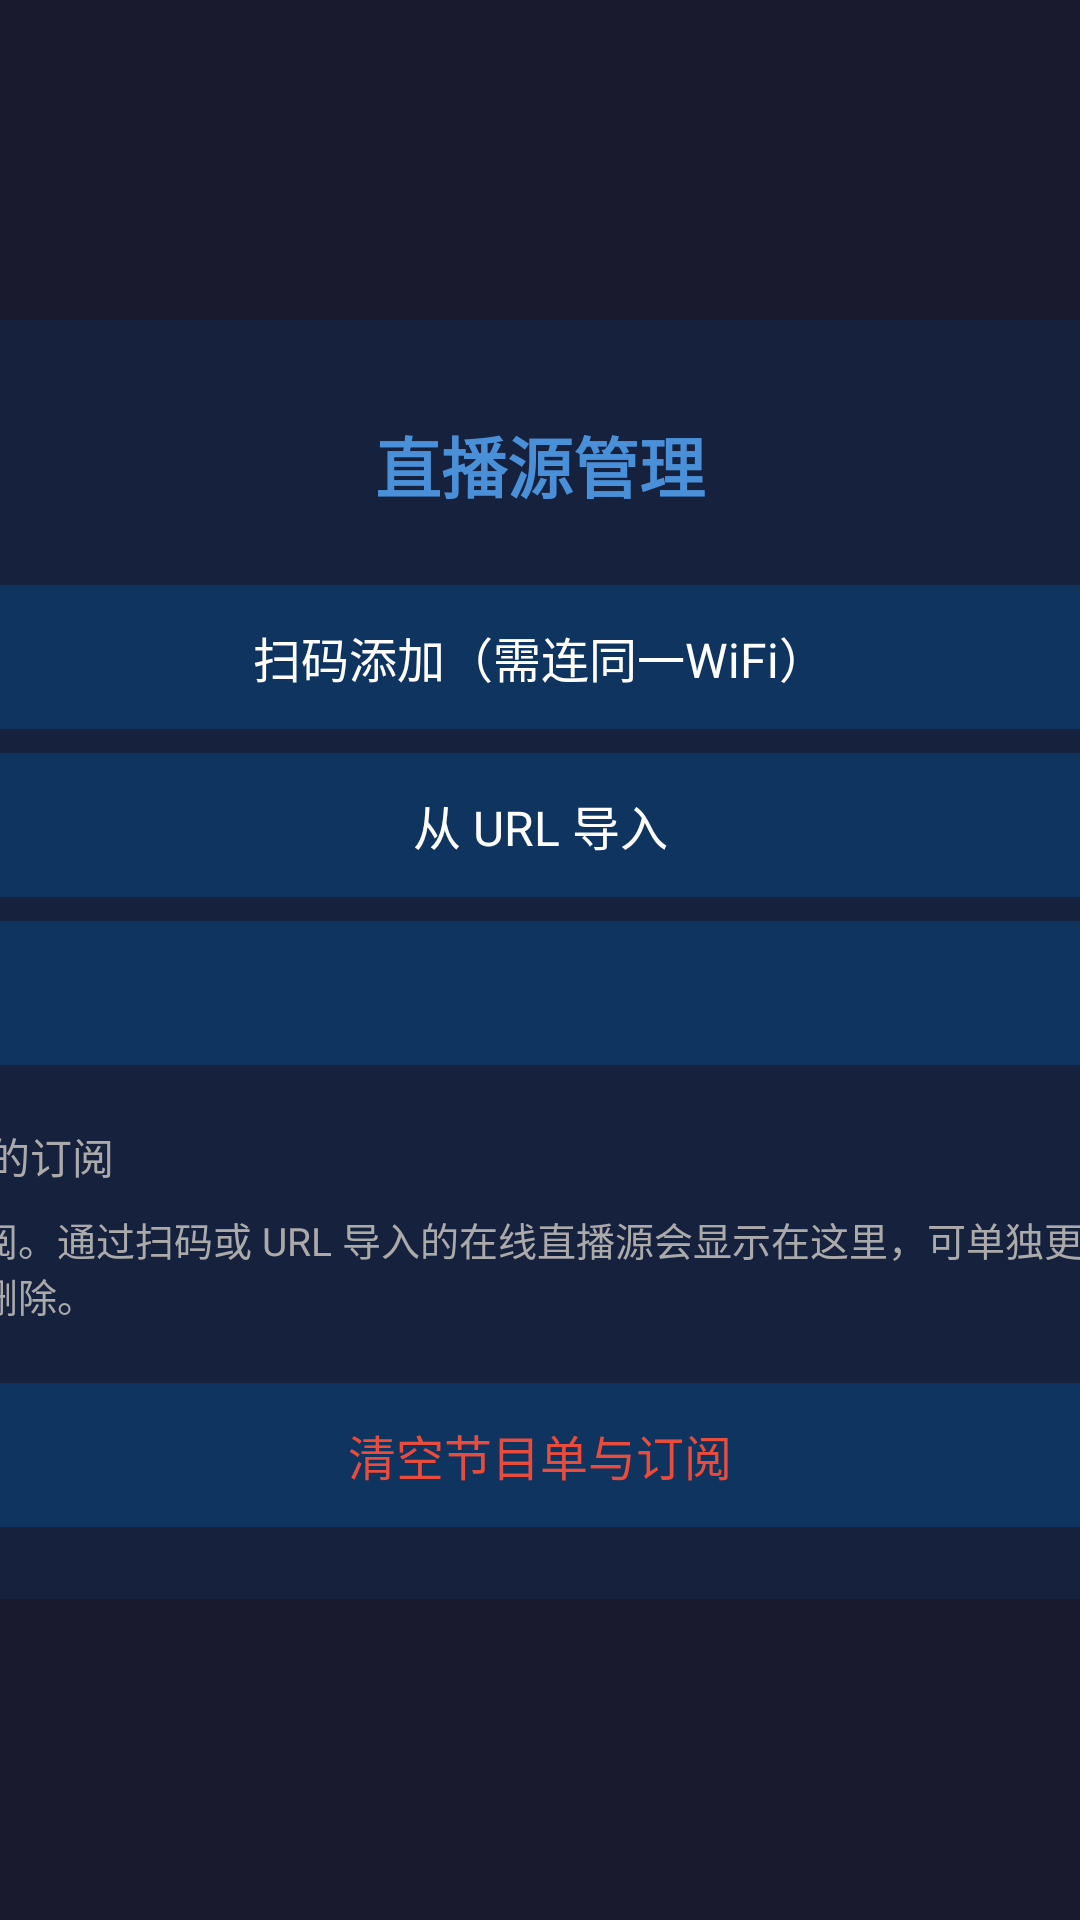

This screen was rendered from an Android layout file. Write that file and the resources it references.
<!-- AndroidManifest.xml: application theme Theme.TVLivePlayer -->
<!-- res/layout/fragment_source_mgmt.xml -->
<FrameLayout xmlns:android="http://schemas.android.com/apk/res/android"
    android:layout_width="match_parent"
    android:layout_height="match_parent"
    android:background="@color/background">

    <ScrollView
        android:layout_width="500dp"
        android:layout_height="wrap_content"
        android:layout_gravity="center"
        android:fillViewport="false">

        <LinearLayout
            android:layout_width="match_parent"
            android:layout_height="wrap_content"
            android:background="@color/surface"
            android:orientation="vertical"
            android:padding="24dp">

            <TextView
                android:layout_width="match_parent"
                android:layout_height="wrap_content"
                android:gravity="center"
                android:padding="8dp"
                android:text="直播源管理"
                android:textColor="@color/accent"
                android:textSize="22sp"
                android:textStyle="bold" />

            <TextView
                android:id="@+id/btn_qr_scan"
                android:layout_width="match_parent"
                android:layout_height="48dp"
                android:layout_marginTop="16dp"
                android:background="@drawable/menu_item_bg"
                android:gravity="center"
                android:text="扫码添加（需连同一WiFi）"
                android:textColor="@color/text_primary"
                android:textSize="16sp"
                android:focusable="true"
                android:clickable="true" />

            <TextView
                android:id="@+id/btn_url"
                android:layout_width="match_parent"
                android:layout_height="48dp"
                android:layout_marginTop="8dp"
                android:background="@drawable/menu_item_bg"
                android:gravity="center"
                android:text="从 URL 导入"
                android:textColor="@color/text_primary"
                android:textSize="16sp"
                android:focusable="true"
                android:clickable="true" />

            <TextView
                android:id="@+id/btn_auto_refresh"
                android:layout_width="match_parent"
                android:layout_height="48dp"
                android:layout_marginTop="8dp"
                android:background="@drawable/menu_item_bg"
                android:gravity="center"
                android:textColor="@color/text_primary"
                android:textSize="16sp"
                android:focusable="true"
                android:clickable="true" />

            <TextView
                android:id="@+id/tv_source_header"
                android:layout_width="match_parent"
                android:layout_height="wrap_content"
                android:layout_marginTop="20dp"
                android:text="已保存的订阅"
                android:textColor="@color/text_secondary"
                android:textSize="14sp" />

            <TextView
                android:id="@+id/tv_source_empty"
                android:layout_width="match_parent"
                android:layout_height="wrap_content"
                android:layout_marginTop="8dp"
                android:text="暂无订阅。通过扫码或 URL 导入的在线直播源会显示在这里，可单独更新、重命名或删除。"
                android:textColor="@color/text_secondary"
                android:textSize="13sp" />

            <LinearLayout
                android:id="@+id/source_list"
                android:layout_width="match_parent"
                android:layout_height="wrap_content"
                android:orientation="vertical" />

            <TextView
                android:id="@+id/btn_clear"
                android:layout_width="match_parent"
                android:layout_height="48dp"
                android:layout_marginTop="20dp"
                android:background="@drawable/menu_item_bg"
                android:gravity="center"
                android:text="清空节目单与订阅"
                android:textColor="@color/error_color"
                android:textSize="16sp"
                android:focusable="true"
                android:clickable="true" />

        </LinearLayout>

    </ScrollView>

</FrameLayout>
<!-- resources referenced by this layout -->
<resources>
  <color name="accent">#4A90D9</color>
  <color name="background">#1A1A2E</color>
  <color name="error_color">#E74C3C</color>
  <color name="surface">#16213E</color>
  <color name="text_primary">#FFFFFF</color>
  <color name="text_secondary">#AAAAAA</color>
  <!-- drawable menu_item_bg (drawable) -->
  <?xml version="1.0" encoding="utf-8"?>
  <selector xmlns:android="http://schemas.android.com/apk/res/android">
      <item android:state_focused="true">
          <shape android:shape="rectangle">
              <solid android:color="@color/accent" />
              <corners android:radius="4dp" />
          </shape>
      </item>
      <item>
          <shape android:shape="rectangle">
              <solid android:color="@color/card_background" />
              <corners android:radius="4dp" />
          </shape>
      </item>
  </selector>
  <style name="Theme.TVLivePlayer" parent="Theme.AppCompat.NoActionBar">
          <item name="android:statusBarColor">@color/background</item>
          <item name="android:navigationBarColor">@color/background</item>
      </style>
  <color name="card_background">#0F3460</color>
</resources>
